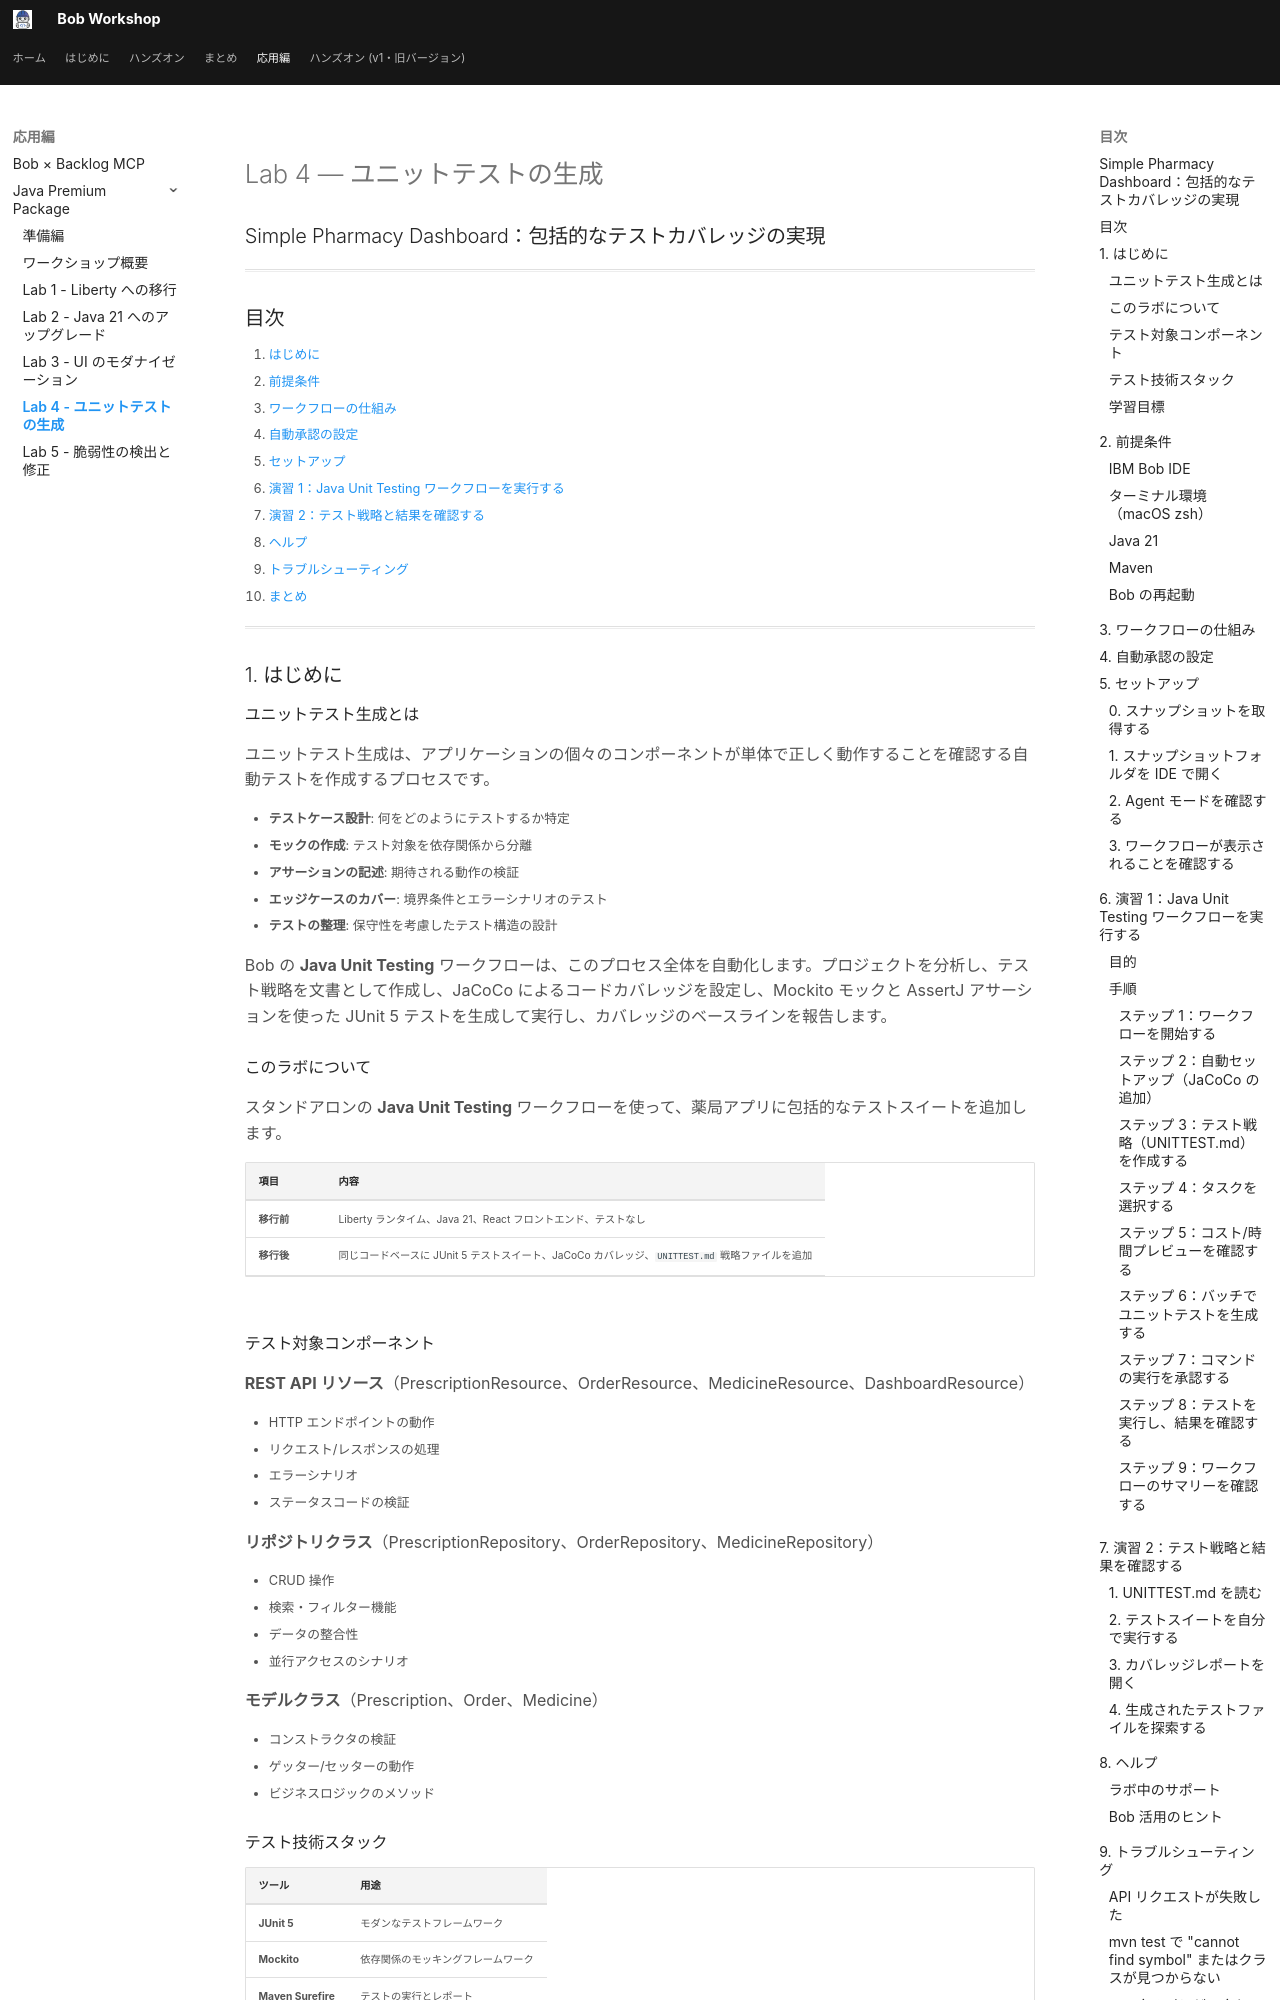

repository: r-nakayamasan/bob-workshop-draft · page: java_premium_lab4/index.html · generator: mkdocs

# Lab 4 — ユニットテストの生成

## Simple Pharmacy Dashboard：包括的なテストカバレッジの実現

---

## 目次

1. [はじめに](#1-はじめに)
2. [前提条件](#2-前提条件)
3. [ワークフローの仕組み](#3-ワークフローの仕組み)
4. [自動承認の設定](#4-自動承認の設定)
5. [セットアップ](#5-セットアップ)
6. [演習 1：Java Unit Testing ワークフローを実行する](#6-演習-1java-unit-testing-ワークフローを実行する)
7. [演習 2：テスト戦略と結果を確認する](#7-演習-2テスト戦略と結果を確認する)
8. [ヘルプ](#8-ヘルプ)
9. [トラブルシューティング](#9-トラブルシューティング)
10. [まとめ](#10-まとめ)

---

## 1. はじめに

### ユニットテスト生成とは

ユニットテスト生成は、アプリケーションの個々のコンポーネントが単体で正しく動作することを確認する自動テストを作成するプロセスです。

- **テストケース設計**: 何をどのようにテストするか特定
- **モックの作成**: テスト対象を依存関係から分離
- **アサーションの記述**: 期待される動作の検証
- **エッジケースのカバー**: 境界条件とエラーシナリオのテスト
- **テストの整理**: 保守性を考慮したテスト構造の設計

Bob の **Java Unit Testing** ワークフローは、このプロセス全体を自動化します。プロジェクトを分析し、テスト戦略を文書として作成し、JaCoCo によるコードカバレッジを設定し、Mockito モックと AssertJ アサーションを使った JUnit 5 テストを生成して実行し、カバレッジのベースラインを報告します。

### このラボについて

スタンドアロンの **Java Unit Testing** ワークフローを使って、薬局アプリに包括的なテストスイートを追加します。

| 項目 | 内容 |
|------|------|
| **移行前** | Liberty ランタイム、Java 21、React フロントエンド、テストなし |
| **移行後** | 同じコードベースに JUnit 5 テストスイート、JaCoCo カバレッジ、`UNITTEST.md` 戦略ファイルを追加 |

### テスト対象コンポーネント

**REST API リソース**（PrescriptionResource、OrderResource、MedicineResource、DashboardResource）

- HTTP エンドポイントの動作
- リクエスト/レスポンスの処理
- エラーシナリオ
- ステータスコードの検証

**リポジトリクラス**（PrescriptionRepository、OrderRepository、MedicineRepository）

- CRUD 操作
- 検索・フィルター機能
- データの整合性
- 並行アクセスのシナリオ

**モデルクラス**（Prescription、Order、Medicine）

- コンストラクタの検証
- ゲッター/セッターの動作
- ビジネスロジックのメソッド

### テスト技術スタック

| ツール | 用途 |
|--------|------|
| **JUnit 5** | モダンなテストフレームワーク |
| **Mockito** | 依存関係のモッキングフレームワーク |
| **Maven Surefire** | テストの実行とレポート |
| **JaCoCo** | コードカバレッジの計測とレポート |

### 学習目標

このラボを完了すると、次のことができるようになります。

- スタンドアロンの Java Unit Testing ワークフローを起動してテスト生成スコープを選択できる
- タスク選択画面の各オプションを理解できる
- Bob が生成した `UNITTEST.md` テスト戦略ファイルを読んで内容を理解できる
- コスト/時間のプレビューと 80% 信頼区間を解釈できる
- `mvn clean test` でテストスイートを実行して結果を解釈できる
- JaCoCo コードカバレッジレポートを生成してクラスごとのカバレッジを確認できる

---

## 2. 前提条件
